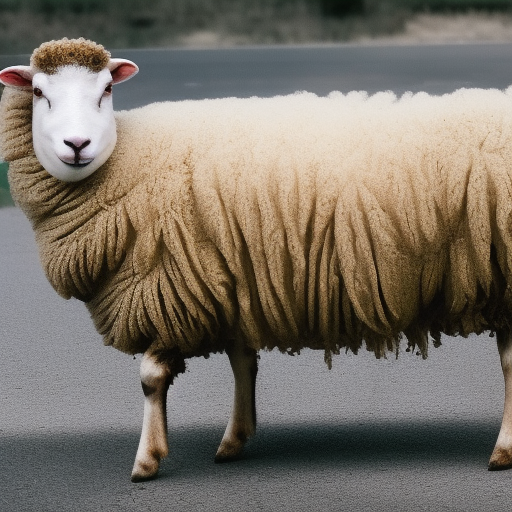
Generation parameters embedded in this image by AUTOMATIC1111 Stable Diffusion web UI or a fork of it (Forge, ...) (PNG 'parameters' text chunk):
a photo of a sheep near the car 
Steps: 20, Sampler: Euler a, CFG scale: 7, Seed: 3037495983, Size: 512x512, Model hash: 4c86efd062, Model: model